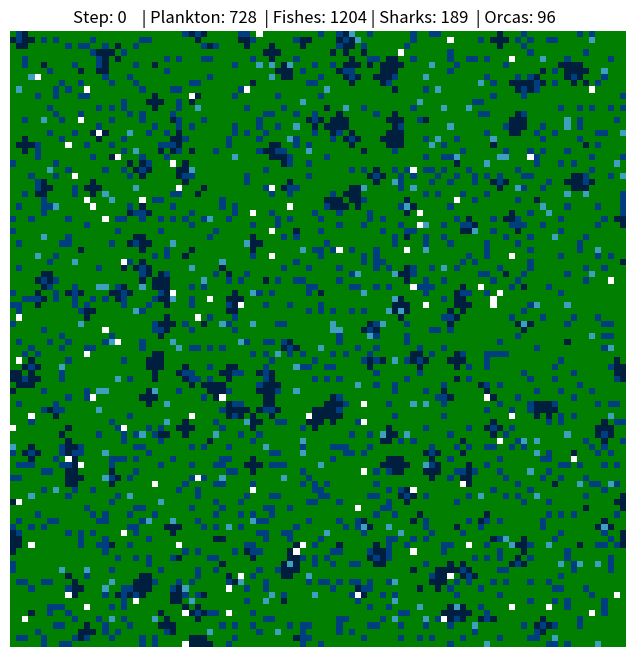

This chart was generated by the following Python code: (Note: this script raises an exception after producing the figure.)
import numpy as np
import matplotlib.pyplot as plt
import matplotlib.animation as animation
import random

class Ocean:
    def __init__(self, size):
        self.size = size
        self.animals = set()
        self.animal_grid = {}

        # 0: empty, 1: plankton, 2: fish, 3: shark, 4: orca
        self.lattice = np.zeros((size, size), dtype=np.int8)
        self.plankton_lattice = np.zeros((size, size), dtype=np.int8)

    def add_animal(self, animal):
        if self.lattice[animal.x, animal.y] == 0:
            self.animals.add(animal)
            self.animal_grid[(animal.x, animal.y)] = animal
            self.lattice[animal.x, animal.y] = animal.get_type_id()
            return True
        return False

    def remove_animal(self, animal):
        if animal in self.animals:
            self.animals.remove(animal)
            if self.animal_grid.get((animal.x, animal.y)) is animal:
                self.animal_grid.pop((animal.x, animal.y), None)
                self.lattice[animal.x, animal.y] = 0

    def grow_plankton(self, repro_rate):
        empty_spots = (self.plankton_lattice == 0)
        plankton_mask = (self.plankton_lattice == 1)

        growth_attempts = (np.random.random((self.size, self.size)) < repro_rate)
        active_growth = plankton_mask & growth_attempts
        
        if not np.any(active_growth):
            return
        
        spawn_n = np.roll(active_growth, -1, axis=0)
        spawn_s = np.roll(active_growth, 1, axis=0)
        spawn_e = np.roll(active_growth, -1, axis=1)
        spawn_w = np.roll(active_growth, 1, axis=1)
        
        potential_spawns = spawn_n | spawn_s | spawn_e | spawn_w
        self.plankton_lattice[potential_spawns & empty_spots] = 1

    def find_target(self, x, y, target_type=0, layer='animal'):
        grid = self.lattice if layer == 'animal' else self.plankton_lattice
        dirs = [(0, 1), (0, -1), (1, 0), (-1, 0)]
        random.shuffle(dirs)

        for dx, dy in dirs:
            nx, ny = (x + dx) % self.size, (y + dy) % self.size
            if grid[nx, ny] == target_type:
                return (nx, ny)
        return None

class Animal:
    def __init__(self, x, y, repro_time, max_energy, energy=None):
        self.x, self.y = x, y
        self.timer = 0
        self.repro_limit = repro_time
        self.max_energy = max_energy

        if energy is None:
            self.energy = max_energy
        else:
            self.energy = energy

    def get_type_id(self): return 0

    def move(self, ocean, new_pos, is_hunting=False):
        old_pos = (self.x, self.y)

        if not is_hunting and ocean.lattice[new_pos] != 0:
            self.timer += 1
            return

        if ocean.animal_grid.get(old_pos) is self:
            ocean.animal_grid.pop(old_pos, None)
            ocean.lattice[old_pos] = 0

        self.x, self.y = new_pos
        ocean.animal_grid[new_pos] = self
        ocean.lattice[new_pos] = self.get_type_id()
        
        self.timer += 1
        if self.timer >= self.repro_limit:
            self.timer = 0
            baby = self.__class__(old_pos[0], old_pos[1], self.repro_limit, self.max_energy, (self.energy + self.max_energy) // 2)
            ocean.add_animal(baby)

    def hunt_step(self, ocean, prey_rewards):
        for prey_id, (repro_bonus, energy_bonus) in prey_rewards.items():
            is_plankton = (prey_id == 1)
            layer = 'plankton' if is_plankton else 'animal'
            target = ocean.find_target(self.x, self.y, target_type=prey_id, layer=layer)
        
            if target:
                if is_plankton:
                    ocean.plankton_lattice[target] = 0
                else:
                    victim = ocean.animal_grid.get(target)
                    if victim:
                        ocean.remove_animal(victim)
                    else:
                        continue
                      
                self.energy += energy_bonus
                if self.energy > self.max_energy:
                    self.timer += (self.energy - self.max_energy) // 2
                    self.energy = self.max_energy

                self.timer += repro_bonus
                self.move(ocean, target, is_hunting=True)                
                return

        self.energy -= 1
        if self.energy <= 0:
            ocean.remove_animal(self)
            return

        free_spot = ocean.find_target(self.x, self.y, target_type=0)
        if free_spot:
            self.move(ocean, free_spot)
        else:
            self.timer += 1

class Fish(Animal):
    def get_type_id(self): return 2
    
    def step(self, ocean):
        self.hunt_step(ocean, {1: (1, 4)})

class Shark(Animal):
    def get_type_id(self): return 3
    
    def step(self, ocean):
        self.hunt_step(ocean, {2: (6, 8)})

class Orca(Animal):
    def get_type_id(self): return 4
    
    def step(self, ocean):
        self.hunt_step(ocean, {3: (6, 12), 2: (0, 2)})

frames = 500
fps = 10.0

size = 100
ocean = Ocean(size)
ocean.plankton_lattice = np.random.choice([0, 1], size=(size, size), p=[.96, .04]).astype(np.int8)

def populate(cls, count, r, e):
    for _ in range(count):
        while True:
            x, y = random.randint(0, size-1), random.randint(0, size-1)
            if ocean.lattice[x, y] == 0:
                ocean.add_animal(cls(x, y, r, e))
                break

plankton_repro_rate = 0.3
populate(Fish, 1400, 12, 4)
populate(Shark, 200, 24, 8)
populate(Orca, 100, 48, 16)


fig, ax = plt.subplots(figsize=(8, 8))
cmap = plt.get_cmap('ocean', 5)
combined = np.where(ocean.lattice > 0, ocean.lattice, ocean.plankton_lattice)
im = ax.imshow(combined, cmap=cmap, vmin=0, vmax=4, interpolation='nearest')
ax.axis('off')

history = []
def update(frame):
    ocean.grow_plankton(repro_rate=plankton_repro_rate)
    current_animals = list(ocean.animals)
    # random.shuffle(current_animals)

    for animal in current_animals:
        if animal in ocean.animals:
            animal.step(ocean)

    combined = np.where(ocean.lattice > 0, ocean.lattice, ocean.plankton_lattice)
    im.set_array(combined)

    plankton_pop = np.sum(ocean.plankton_lattice == 1)
    fish_pop  = np.sum(ocean.lattice == 2)
    shark_pop = np.sum(ocean.lattice == 3)
    orca_pop  = np.sum(ocean.lattice == 4)
    history.append([plankton_pop, fish_pop, shark_pop, orca_pop])
    
    ax.set_title(f"Step: {frame:<4} | Plankton: {plankton_pop:<4} | Fishes: {fish_pop:<4} | Sharks: {shark_pop:<4} | Orcas: {orca_pop:<4}")
    return [im]

anim = animation.FuncAnimation(
    fig,
    update,
    frames=frames,
    interval=1000.0 / fps,
    blit=True
)

anim.save(f"../results/gifs/13_wator_ocean.gif", writer='pillow', fps=fps)
plt.close(fig)

history = np.array(history)
t = np.arange(len(history))

h_min = history.min(axis=0)
h_max = history.max(axis=0)

norm_history = (history - h_min) / (h_max - h_min + 1e-5)

fig, ax = plt.subplots(figsize=(10, 6))
labels = ['Plankton', 'Fish', 'Shark', 'Orca']
colors = ['green', 'blue', 'red', 'black']

for i in range(4):
    ax.plot(t, norm_history[:, i], label=labels[i], color=colors[i], alpha=0.6)

ax.set_xlabel('Steps')
ax.set_ylabel('Normalized Population')
ax.legend()
plt.title('Wa-Tor relative population over time')
plt.savefig('../results/plots/13_wator_population.png')
plt.show()
plt.close()

# --- Podstawowe zadanie ---

A, B , E = 3, 20, 3

class Fish(Animal):
    def get_type_id(self): return 2
    
    def step(self, ocean):
        self.hunt_step(ocean, {1: (0, 0)})

class Shark(Animal):
    def get_type_id(self): return 3
    
    def step(self, ocean):
        self.hunt_step(ocean, {2: (0, E)})

frames = 500
fps = 10.0

size = 100
ocean = Ocean(size)

plankton_repro_rate = 0.0
populate(Fish, 4000, A, frames + 1)
populate(Shark, 1000, B, E)


fig, ax = plt.subplots(figsize=(8, 8))
cmap = plt.get_cmap('ocean', 5)
im = ax.imshow(ocean.lattice, cmap=cmap, vmin=0, vmax=4, interpolation='nearest')
ax.axis('off')

history_def = []
def update(frame):
    ocean.grow_plankton(repro_rate=plankton_repro_rate)
    current_animals = list(ocean.animals)
    # random.shuffle(current_animals)

    for animal in current_animals:
        if animal in ocean.animals:
            animal.step(ocean)

    im.set_array(ocean.lattice)

    fish_pop  = np.sum(ocean.lattice == 2)
    shark_pop = np.sum(ocean.lattice == 3)
    history_def.append([fish_pop, shark_pop])
    
    ax.set_title(f"Step: {frame:<4} | Fishes: {fish_pop:<4} | Sharks: {shark_pop:<4}")
    return [im]

anim = animation.FuncAnimation(
    fig,
    update,
    frames=frames,
    interval=1000.0 / fps,
    blit=True
)

anim.save(f"../results/gifs/13_wator_ocean_default.gif", writer='pillow', fps=fps)
plt.close(fig)

history_def = np.array(history_def)
t = np.arange(len(history_def))

h_min = history_def.min(axis=0)
h_max = history_def.max(axis=0)

norm_history_def = (history_def - h_min) / (h_max - h_min + 1e-5)

fig, ax = plt.subplots(figsize=(10, 6))
labels = ['Fish', 'Shark']
colors = ['blue', 'red']

for i in range(2):
    ax.plot(t, norm_history_def[:, i], label=labels[i], color=colors[i], alpha=0.6)

ax.set_xlabel('Steps')
ax.set_ylabel('Normalized Population')
ax.legend()
plt.title('Wa-Tor relative population over time')
plt.savefig('../results/plots/13_wator_population_default.png')
plt.show()
plt.close()
